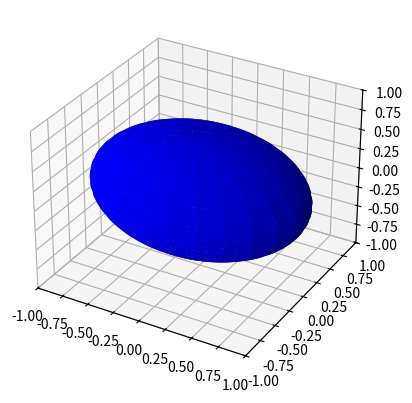

The matplotlib source for this figure:
from mpl_toolkits.mplot3d import Axes3D
import matplotlib.pyplot as plt
import numpy as np

fig = plt.figure(figsize=plt.figaspect(1))  # Square figure
ax = fig.add_subplot(111, projection='3d')

coefs = (1, 2, 2)  # Coefficients in a0/c x**2 + a1/c y**2 + a2/c z**2 = 1
# Radii corresponding to the coefficients:
rx, ry, rz = 1 / np.sqrt(coefs)

# Set of all spherical angles:
u = np.linspace(0, 2 * np.pi, 100)
v = np.linspace(0, np.pi, 100)

# Cartesian coordinates that correspond to the spherical angles:
# (this is the equation of an ellipsoid):
x = rx * np.outer(np.cos(u), np.sin(v))
y = ry * np.outer(np.sin(u), np.sin(v))
z = rz * np.outer(np.ones_like(u), np.cos(v))

# Plot:
ax.plot_surface(x, y, z, rstride=4, cstride=4, color='b')

# Adjustment of the axes, so that they all have the same span:
max_radius = max(rx, ry, rz)
for axis in 'xyz':
    getattr(ax, 'set_{}lim'.format(axis))((-max_radius, max_radius))

plt.show()
